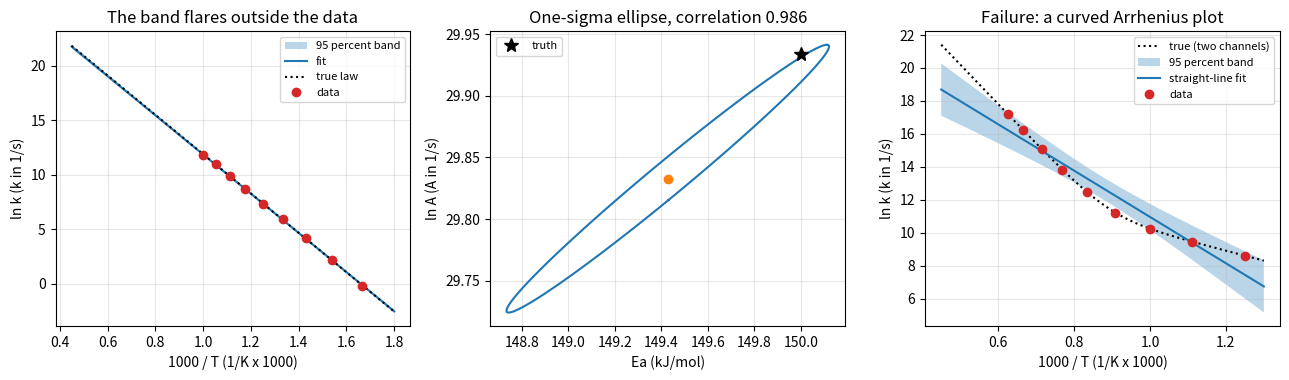

The matplotlib source for this figure:
"""Session 3 (Level 3): uncertainty of an Arrhenius fit, prediction outside the data, validation, failure cases.

Run:  python start.py 3
"""
# %% [markdown]
# # Session 3: how sure are we about k at a temperature we did not measure?
# **A. Real-world problem.** A lab measures k between 600 and 1000 K, but the engine model needs
# k at 2000 K. A single fitted line gives a number; a useful answer gives the number *and* a
# range that the truth falls inside about 95 times out of 100.
#
# **Plan.** (1) covariance of the fit, (2) the confidence band, (3) Monte Carlo prediction,
# (4) validate with synthetic data of known truth, (5) weights, (6) two ways the method fails.

# %%
import pathlib

import numpy as np

OUT = (pathlib.Path(__file__).resolve().parent if "__file__" in globals() else pathlib.Path(".")) / "out"

R_GAS = 8.314462618          # J/(mol K)
A_TRUE = 1.0e13              # 1/s
EA_TRUE = 150.0              # kJ/mol
T_DATA = np.array([600.0, 650.0, 700.0, 750.0, 800.0, 850.0, 900.0, 950.0, 1000.0])   # K

# two-sided 95 percent Student t factors by degrees of freedom
_T95 = {1: 12.706, 2: 4.303, 3: 3.182, 4: 2.776, 5: 2.571, 6: 2.447, 7: 2.365, 8: 2.306, 9: 2.262,
        10: 2.228, 12: 2.179, 15: 2.131, 20: 2.086, 30: 2.042}


def t95(df):
    """Student t factor for a 95 percent two-sided interval (table; next lower tabulated df, so slightly wide)."""
    if df >= 30:
        return 2.042 if df < 120 else 1.98
    return _T95[max(d for d in _T95 if d <= df)]


# %% [markdown]
# ## Step 1: model, data, and the covariance of the fit
# With x = 1000/T and y = ln k the model is y = b0 + b1 x, b0 = ln A, b1 = -Ea/(1000 R).
# Least squares gives the covariance of (b0, b1) as s^2 (X^T X)^-1 where X has a column of ones
# and a column of x, and s^2 = RSS/(n-2) estimates the error variance of ln k.
# Ea = -R b1 (kJ/mol), so the covariance of (ln A, Ea) follows by a sign flip and a scale.

# %%
def arrhenius_k(T, A=A_TRUE, Ea_kJ=EA_TRUE):
    return A * np.exp(-Ea_kJ * 1000.0 / (R_GAS * np.asarray(T, dtype=float)))


def synthetic(T, rel_noise=0.05, seed=0, A=A_TRUE, Ea_kJ=EA_TRUE):
    rng = np.random.default_rng(seed)
    T = np.asarray(T, dtype=float)
    return arrhenius_k(T, A, Ea_kJ) * np.exp(rel_noise * rng.standard_normal(T.size))


def fit_with_cov(T, k, sigma_ln=None):
    """Fit ln k = b0 + b1 * 1000/T. sigma_ln: known error of ln k per point (weighted fit) or None (estimated).
    Returns dict: b (b0, b1), cov (2x2 of b), df, s (error of ln k used)."""
    T, k = np.asarray(T, dtype=float), np.asarray(k, dtype=float)
    if T.size < 3:
        raise ValueError("need at least 3 points to estimate the error of a straight-line fit")
    x, y = 1000.0 / T, np.log(k)
    X = np.column_stack([np.ones(x.size), x])
    if sigma_ln is None:
        b = np.linalg.solve(X.T @ X, X.T @ y)
        df = x.size - 2
        s = float(np.sqrt(np.sum((y - X @ b) ** 2) / df))
        cov = s ** 2 * np.linalg.inv(X.T @ X)
    else:
        w = 1.0 / np.asarray(sigma_ln, dtype=float) ** 2
        XtW = X.T * w
        b = np.linalg.solve(XtW @ X, XtW @ y)
        df = None
        s = 1.0
        cov = np.linalg.inv(XtW @ X)
    return {"b": b, "cov": cov, "df": df, "s": s}


def lnA_Ea(fit):
    """Parameters (ln A, Ea in kJ/mol), their standard errors and their correlation."""
    M = np.diag([1.0, -R_GAS])
    cov = M @ fit["cov"] @ M.T
    se = np.sqrt(np.diag(cov))
    return {"lnA": float(fit["b"][0]), "Ea": float(-R_GAS * fit["b"][1]), "se_lnA": float(se[0]),
            "se_Ea": float(se[1]), "corr": float(cov[0, 1] / (se[0] * se[1])), "cov": cov}


# %% [markdown]
# ## Step 2: the confidence band for ln k(T)
# At temperature T the fitted ln k is g^T b with g = (1, 1000/T). Its variance is g^T cov g,
# which equals s^2 [1/n + (x - xbar)^2 / Sxx]. It is smallest at the mean x and grows with
# distance from it: the band flares outside the data. A 95 percent interval is
# ln k +- t * se; on the k axis the band is a *factor* exp(+-t se).

# %%
def se_ln_k(fit, T):
    g = np.column_stack([np.ones(np.size(T)), 1000.0 / np.asarray(T, dtype=float)])
    return np.sqrt(np.einsum("ij,jk,ik->i", g, fit["cov"], g))


def band(fit, T):
    """(central k, lower k, upper k) with a 95 percent interval for the mean ln k."""
    T = np.atleast_1d(np.asarray(T, dtype=float))
    mid = fit["b"][0] + fit["b"][1] * 1000.0 / T
    t = 1.96 if fit["df"] is None else t95(fit["df"])
    h = t * se_ln_k(fit, T)
    return np.exp(mid), np.exp(mid - h), np.exp(mid + h)


def expected_factor(sigma_ln, n, T_low, T_high=1000.0, T_target=2000.0):
    """Design tool: half-width factor exp(t * se) of the 95 percent interval at T_target for n points
    evenly spaced in 1000/T between T_low and T_high, if the error of ln k is sigma_ln (no data needed)."""
    x = np.linspace(1000.0 / T_high, 1000.0 / T_low, n)
    sxx = float(np.sum((x - x.mean()) ** 2))
    se = sigma_ln * np.sqrt(1.0 / n + (1000.0 / T_target - x.mean()) ** 2 / sxx)
    return float(np.exp(t95(n - 2) * se))


# %% [markdown]
# ## Step 3: Monte Carlo propagation
# Draw many parameter pairs from a normal distribution with the fitted covariance, compute k at
# the target temperature for each, and take the 2.5 and 97.5 percentiles. It agrees with the
# formula above and keeps working for functions of the parameters that have no simple formula.

# %%
def mc_predict(fit, T_target, draws=40000, seed=7):
    """Returns (median k, 2.5 percent, 97.5 percent) at T_target from parameter draws."""
    rng = np.random.default_rng(seed)
    b = rng.multivariate_normal(fit["b"], fit["cov"], size=draws)
    k = np.exp(b[:, 0] + b[:, 1] * 1000.0 / T_target)
    lo, med, hi = np.percentile(k, [2.5, 50, 97.5])
    return float(med), float(lo), float(hi)


# %% [markdown]
# ## Step 3b: the bootstrap, an interval without a formula
# Monte Carlo above still assumes the fitted parameters are normal. The *bootstrap* assumes
# nothing about the shape: it re-runs the experiment on the computer by reusing the data we
# have, refits every time, and reads the percentiles of the prediction.
# * **residual bootstrap**: keep the fitted line, take the n residuals (corrected for leverage,
#   because a least-squares line hugs its own points), draw n of them with replacement, add
#   them to the line, refit.
# * **pairs bootstrap**: draw n of the (T, k) points with replacement and refit (a draw with
#   all the same temperature cannot give a slope and is dropped).
#
# Both are pure numpy and vectorised: thousands of refits take a few milliseconds. The catch,
# which Step 4 will show, is that with only 7 to 9 points the percentile bootstrap is too
# narrow: the data's own scatter is a noisy estimate of the true scatter and the t factor is
# what pays for that.

# %%
def bootstrap_predict(T, k, T_target, draws=4000, seed=3, method="residual"):
    """(median k, 2.5 percent, 97.5 percent) at T_target by bootstrap. method = "residual" or "pairs"."""
    rng = np.random.default_rng(seed)
    T = np.asarray(T, dtype=float)
    x, y = 1000.0 / T, np.log(np.asarray(k, dtype=float))
    n = x.size
    if n < 3:
        raise ValueError("need at least 3 points")
    xt = 1000.0 / T_target
    if method == "residual":
        X = np.column_stack([np.ones(n), x])
        XtXiXt = np.linalg.solve(X.T @ X, X.T)                 # (2, n): maps y to (b0, b1)
        b = XtXiXt @ y
        res = y - X @ b
        lev = np.einsum("ij,ji->i", X, XtXiXt)                  # leverage of each point
        e = res / np.sqrt(1.0 - lev)
        e -= e.mean()
        ys = X @ b + e[rng.integers(0, n, (draws, n))]
        bs = ys @ XtXiXt.T
        pred = bs[:, 0] + bs[:, 1] * xt
    elif method == "pairs":
        idx = rng.integers(0, n, (draws, n))
        xs, yb = x[idx], y[idx]
        xm, ym = xs.mean(axis=1, keepdims=True), yb.mean(axis=1, keepdims=True)
        sxx = ((xs - xm) ** 2).sum(axis=1)
        ok = sxx > 1e-12
        b1 = ((xs - xm) * (yb - ym)).sum(axis=1)[ok] / sxx[ok]
        b0 = ym[ok, 0] - b1 * xm[ok, 0]
        pred = b0 + b1 * xt
    else:
        raise ValueError("method must be 'residual' or 'pairs'")
    lo, med, hi = np.percentile(np.exp(pred), [2.5, 50, 97.5])
    return float(med), float(lo), float(hi)


# %% [markdown]
# ## Step 4: validate against known truth
# Because we made the data from known A and Ea, we can repeat the whole experiment many times and
# count how often the 95 percent interval at the target temperature contains the true k.
# A correct method gives a coverage close to 0.95.

# %%
def coverage(T, T_target, rel_noise=0.05, repeats=2000, seed=11, A=A_TRUE, Ea_kJ=EA_TRUE):
    """Fraction of repeats whose 95 percent interval at T_target contains the true k, and the mean fitted Ea."""
    rng = np.random.default_rng(seed)
    T = np.asarray(T, dtype=float)
    true = float(arrhenius_k(T_target, A, Ea_kJ))
    hit, eas = 0, []
    for _ in range(repeats):
        k = arrhenius_k(T, A, Ea_kJ) * np.exp(rel_noise * rng.standard_normal(T.size))
        f = fit_with_cov(T, k)
        _, lo, hi = band(f, T_target)
        hit += int(lo[0] <= true <= hi[0])
        eas.append(lnA_Ea(f)["Ea"])
    return hit / repeats, float(np.mean(eas))


def interval_coverage(T, T_target, method, rel_noise=0.05, repeats=1000, seed=11, A=A_TRUE, Ea_kJ=EA_TRUE):
    """Like `coverage`, but for any interval method: "band" (t formula), "mc" or "bootstrap-residual"/"bootstrap-pairs".
    Returns (fraction of repeats whose interval holds the true k, mean upper/lower factor)."""
    rng = np.random.default_rng(seed)
    T = np.asarray(T, dtype=float)
    true = float(arrhenius_k(T_target, A, Ea_kJ))
    hit, fac = 0, []
    for r in range(repeats):
        k = arrhenius_k(T, A, Ea_kJ) * np.exp(rel_noise * rng.standard_normal(T.size))
        if method == "band":
            _, lo, hi = (v[0] for v in band(fit_with_cov(T, k), T_target))
        elif method == "mc":
            _, lo, hi = mc_predict(fit_with_cov(T, k), T_target, draws=4000, seed=r)
        else:
            _, lo, hi = bootstrap_predict(T, k, T_target, draws=2000, seed=r, method=method.split("-")[1])
        hit += int(lo <= true <= hi)
        fac.append(hi / lo)
    return hit / repeats, float(np.mean(fac))


# %% [markdown]
# ## Step 5: weights
# If every point has the same relative error, ln k has the same error everywhere and plain
# least squares is already right. If the lab is much less sure about some points (say 30 percent at
# the lowest temperatures, 3 percent at the highest), weight each point by 1/sigma^2.

# %%
def uneven_experiment(T, sig_lo=0.30, sig_hi=0.03, seed=0):
    """Relative error falls linearly with T from sig_lo (lowest T) to sig_hi (highest T)."""
    T = np.asarray(T, dtype=float)
    sig = sig_lo + (sig_hi - sig_lo) * (T - T.min()) / (T.max() - T.min())
    rng = np.random.default_rng(seed)
    return arrhenius_k(T) * np.exp(sig * rng.standard_normal(T.size)), sig


def ea_scatter_weighted_vs_plain(T, repeats=1500, seed=5):
    """Standard deviation of fitted Ea, plain versus weighted, over repeated uneven experiments."""
    plain, weighted = [], []
    for i in range(repeats):
        k, sig = uneven_experiment(T, seed=seed + i)
        plain.append(lnA_Ea(fit_with_cov(T, k))["Ea"])
        weighted.append(lnA_Ea(fit_with_cov(T, k, sigma_ln=sig))["Ea"])
    return float(np.std(plain, ddof=1)), float(np.std(weighted, ddof=1))


# %% [markdown]
# ## Step 6: two failures
# (a) A narrow 1000/T range makes Ea (and the extrapolation) very uncertain.
# (b) The straight line assumes ONE Arrhenius process. Two parallel channels with different
# Ea give a curved plot; the line is then wrong and the band, which only counts noise, does
# not know it.

# %%
def two_channel_k(T, A1=1.0e7, E1=50.0, A2=1.0e14, E2=200.0):
    """Sum of two Arrhenius channels (1/s); the high-Ea channel takes over at high T."""
    return arrhenius_k(T, A1, E1) + arrhenius_k(T, A2, E2)


def straight_line_on_curved(T, rel_noise=0.03, seed=2):
    k = two_channel_k(T) * np.exp(rel_noise * np.random.default_rng(seed).standard_normal(np.size(T)))
    return fit_with_cov(T, k)


# %% [markdown]
# ## Step 7: see it
# Left: the data, the fitted line, the 95 percent band out to 2000 K and the true law.
# Middle: the one-sigma ellipse of (ln A, Ea), long and thin because the two are correlated.
# Right: the straight-line fit on a two-channel reaction misses the truth at 2000 K.

# %%
if __name__ == "__main__":
    import matplotlib.pyplot as plt

    OUT.mkdir(exist_ok=True)
    T = T_DATA
    k = synthetic(T, 0.05, seed=4)
    f = fit_with_cov(T, k)
    q = lnA_Ea(f)
    print("Ea", round(q["Ea"], 2), "+-", round(q["se_Ea"], 2), "lnA", round(q["lnA"], 3), "+-", round(q["se_lnA"], 3),
          "corr", round(q["corr"], 4))
    mid, lo, hi = band(f, 2000.0)
    print("k(2000 K)", mid[0], lo[0], hi[0], "true", float(arrhenius_k(2000.0)))
    print("MC", mc_predict(f, 2000.0))

    fig, ax = plt.subplots(1, 3, figsize=(13, 3.9))
    Tg = 1000.0 / np.linspace(0.45, 1.8, 120)
    m, l, h = band(f, Tg)
    ax[0].fill_between(1000 / Tg, np.log(l), np.log(h), alpha=0.3, label="95 percent band")
    ax[0].plot(1000 / Tg, np.log(m), label="fit")
    ax[0].plot(1000 / Tg, np.log(arrhenius_k(Tg)), "k:", label="true law")
    ax[0].plot(1000 / T, np.log(k), "o", color="tab:red", label="data")
    ax[0].set_xlabel("1000 / T (1/K x 1000)")
    ax[0].set_ylabel("ln k (k in 1/s)")
    ax[0].set_title("The band flares outside the data")
    ax[0].legend(fontsize=8)
    ax[0].grid(alpha=0.3)

    th = np.linspace(0, 2 * np.pi, 100)
    w, V = np.linalg.eigh(q["cov"])
    ell = V @ (np.sqrt(w)[:, None] * np.array([np.cos(th), np.sin(th)]))
    ax[1].plot(q["Ea"] + ell[1], q["lnA"] + ell[0])
    ax[1].plot(q["Ea"], q["lnA"], "o")
    ax[1].plot(EA_TRUE, np.log(A_TRUE), "k*", ms=10, label="truth")
    ax[1].set_xlabel("Ea (kJ/mol)")
    ax[1].set_ylabel("ln A (A in 1/s)")
    ax[1].set_title(f"One-sigma ellipse, correlation {q['corr']:.3f}")
    ax[1].legend(fontsize=8)
    ax[1].grid(alpha=0.3)

    Tc = np.linspace(800, 1600, 9)
    fc = straight_line_on_curved(Tc)
    Tg2 = 1000.0 / np.linspace(0.45, 1.3, 80)
    mc, lc, hc = band(fc, Tg2)
    ax[2].plot(1000 / Tg2, np.log(two_channel_k(Tg2)), "k:", label="true (two channels)")
    ax[2].fill_between(1000 / Tg2, np.log(lc), np.log(hc), alpha=0.3, label="95 percent band")
    ax[2].plot(1000 / Tg2, np.log(mc), label="straight-line fit")
    ax[2].plot(1000 / Tc, np.log(two_channel_k(Tc)), "o", color="tab:red", label="data")
    ax[2].set_xlabel("1000 / T (1/K x 1000)")
    ax[2].set_ylabel("ln k (k in 1/s)")
    ax[2].set_title("Failure: a curved Arrhenius plot")
    ax[2].legend(fontsize=8)
    ax[2].grid(alpha=0.3)
    fig.tight_layout()
    fig.savefig(OUT / "band_ellipse_failure.png", dpi=120)
    print("coverage at 2000 K:", coverage(T, 2000.0, repeats=600))
    print("saved figures in", OUT)

# %% [markdown]
# ## Try it
# Do the coding tasks, answer the four questions in the README (section F), then run the
# checkpoint.
